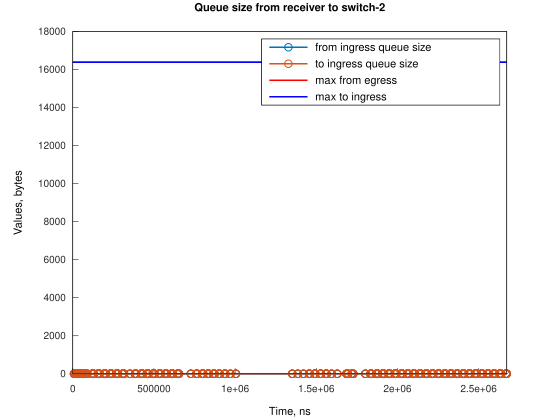

The file beside this chart, header and first rows:
Time, from_ingress_queue_size, to_ingress_queue_size
7631, 1, nan
7632, 0, 1
7633, 0, 0
13740, 1, 0
13740, 0, 1
13741, 0, 0
16792, 1, 0
16793, 0, 1
16794, 0, 0
25947, 1, 0
25948, 0, 1
25949, 0, 0
28999, 1, 0
29000, 0, 1
29001, 0, 0
32051, 1, 0
32052, 0, 1
32053, 0, 0
39680, 1, 0
39681, 0, 1
39682, 0, 0
42732, 1, 0
42733, 0, 1
42734, 0, 0
45784, 1, 0
45785, 0, 1
45786, 0, 0
54939, 1, 0
54940, 0, 1
54941, 0, 0
64094, 1, 0
64095, 0, 1
64096, 0, 0
74776, 1, 0
74776, 0, 1
74777, 0, 0
83931, 1, 0
83932, 0, 1
83933, 0, 0
88508, 1, 0
88509, 0, 1
88510, 0, 0
119474, 1, 0
119475, 0, 1
119476, 0, 0
122527, 1, 0
122528, 0, 1
122529, 0, 0
125579, 1, 0
125580, 0, 1
125581, 0, 0
128631, 1, 0
128631, 0, 1
128632, 0, 0
154730, 1, 0
154731, 0, 1
154732, 0, 0
157783, 1, 0
157784, 0, 1
157785, 0, 0
... 540 more rows
